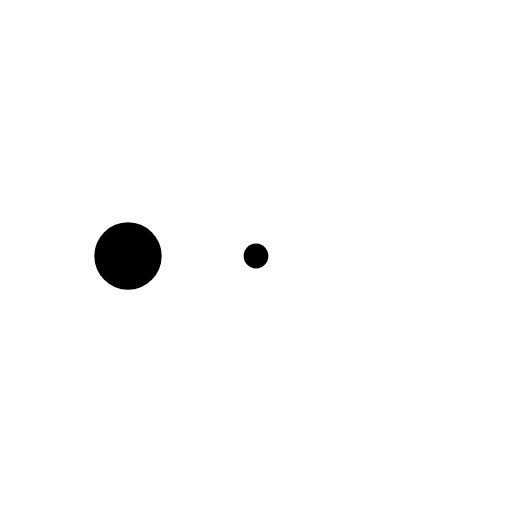
t = 0.00 s
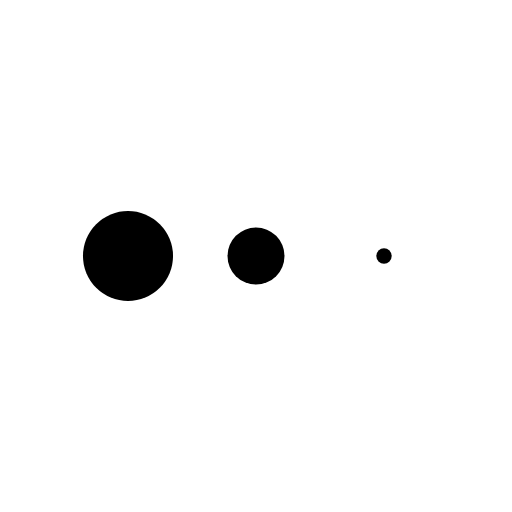
t = 0.13 s
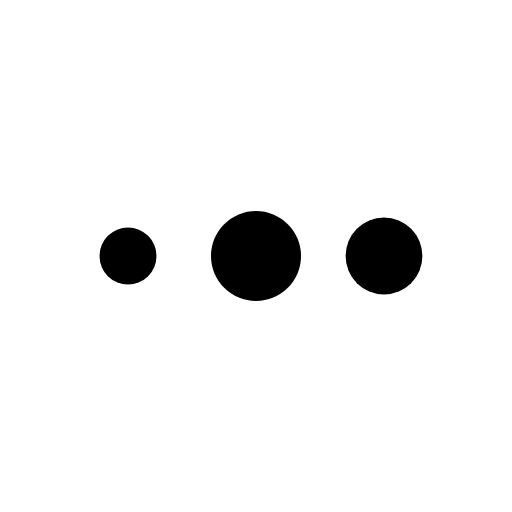
t = 0.38 s
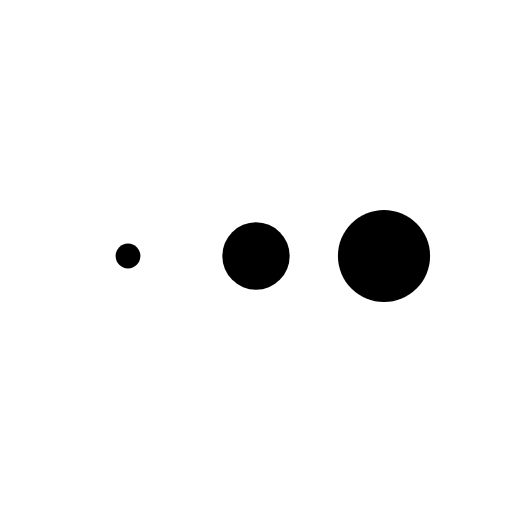
t = 0.50 s
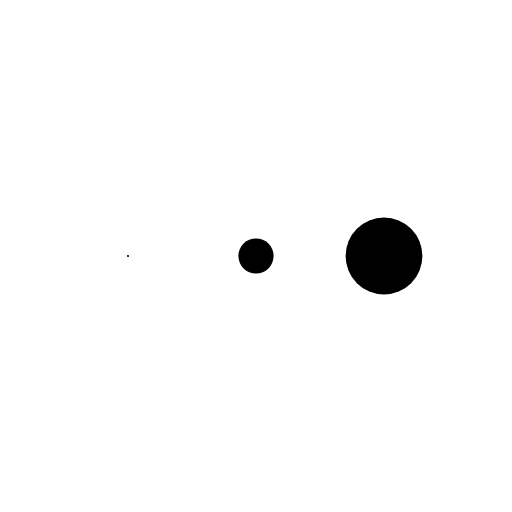
t = 0.63 s
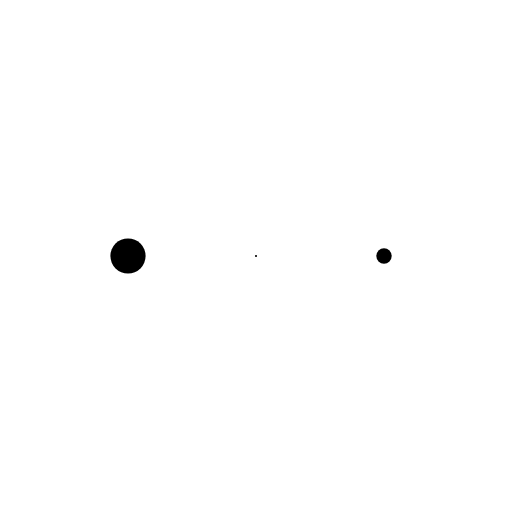
t = 0.88 s

The animated SVG that drew these frames (rendered in a browser with its animation timeline set to each time). Animation: 3 SMIL elements (animateTransform=3); one cycle of 1.00 s, repeats indefinitely.

<svg width="100%" height="100%" xmlns="http://www.w3.org/2000/svg"
     xmlns:xlink="http://www.w3.org/1999/xlink" viewBox="0 0 100 100" preserveAspectRatio="xMidYMid">
    <g transform="translate(25 50)">
        <circle cx="0" cy="0" r="9" fill="black" transform="scale(0.310823 0.310823)">
            <animateTransform attributeName="transform" type="scale" begin="-0.3333333333333333s" calcMode="spline"
                              keySplines="0.3 0 0.7 1;0.3 0 0.7 1" values="0;1;0" keyTimes="0;0.5;1" dur="1s"
                              repeatCount="indefinite"/>
        </circle>
    </g>
    <g transform="translate(50 50)">
        <circle cx="0" cy="0" r="9" fill="black" transform="scale(0.00294458 0.00294458)">
            <animateTransform attributeName="transform" type="scale" begin="-0.16666666666666666s" calcMode="spline"
                              keySplines="0.3 0 0.7 1;0.3 0 0.7 1" values="0;1;0" keyTimes="0;0.5;1" dur="1s"
                              repeatCount="indefinite"/>
        </circle>
    </g>
    <g transform="translate(75 50)">
        <circle cx="0" cy="0" r="9" fill="black" transform="scale(0.228473 0.228473)">
            <animateTransform attributeName="transform" type="scale" begin="0s" calcMode="spline"
                              keySplines="0.3 0 0.7 1;0.3 0 0.7 1" values="0;1;0" keyTimes="0;0.5;1" dur="1s"
                              repeatCount="indefinite"/>
        </circle>
    </g>
</svg>